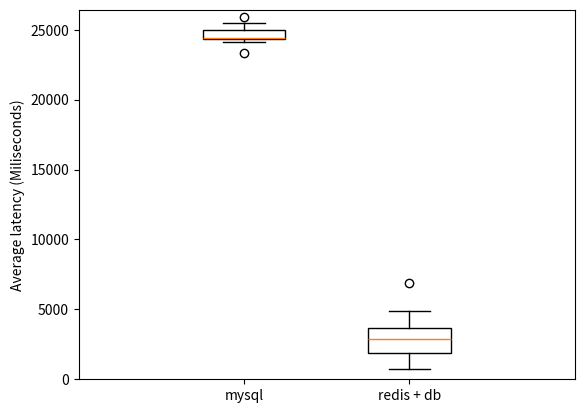

Reproduce this figure in Python.
from matplotlib import pyplot as plt
import numpy as np

data = {}
data['mysql'] = [24524, 24333, 24409, 23355, 24459, 24417, 25937, 25511, 25130, 24143]
data['redis + db'] = [3432, 3354, 2027, 4888, 6872, 764, 3790, 1413, 1825, 2383]

color_dict = {'mysql':'white', 'redis + db':'white'}
controls = ['mysql', 'redis + db']

fig, ax = plt.subplots()

boxplot_dict = ax.boxplot(
    [data[x] for x in ['mysql', 'redis + db']],
    positions = [1, 1.5],
    labels = controls,
    patch_artist = True,
    widths = 0.25)

i=0
for b in boxplot_dict['boxes']:
    lab = ax.get_xticklabels()[i].get_text()
    b.set_facecolor(color_dict[lab])
    i += 1

ax.set_ylim([0,np.max(data['mysql'])+500])
plt.ylabel("Average latency (Miliseconds)")
plt.show()
